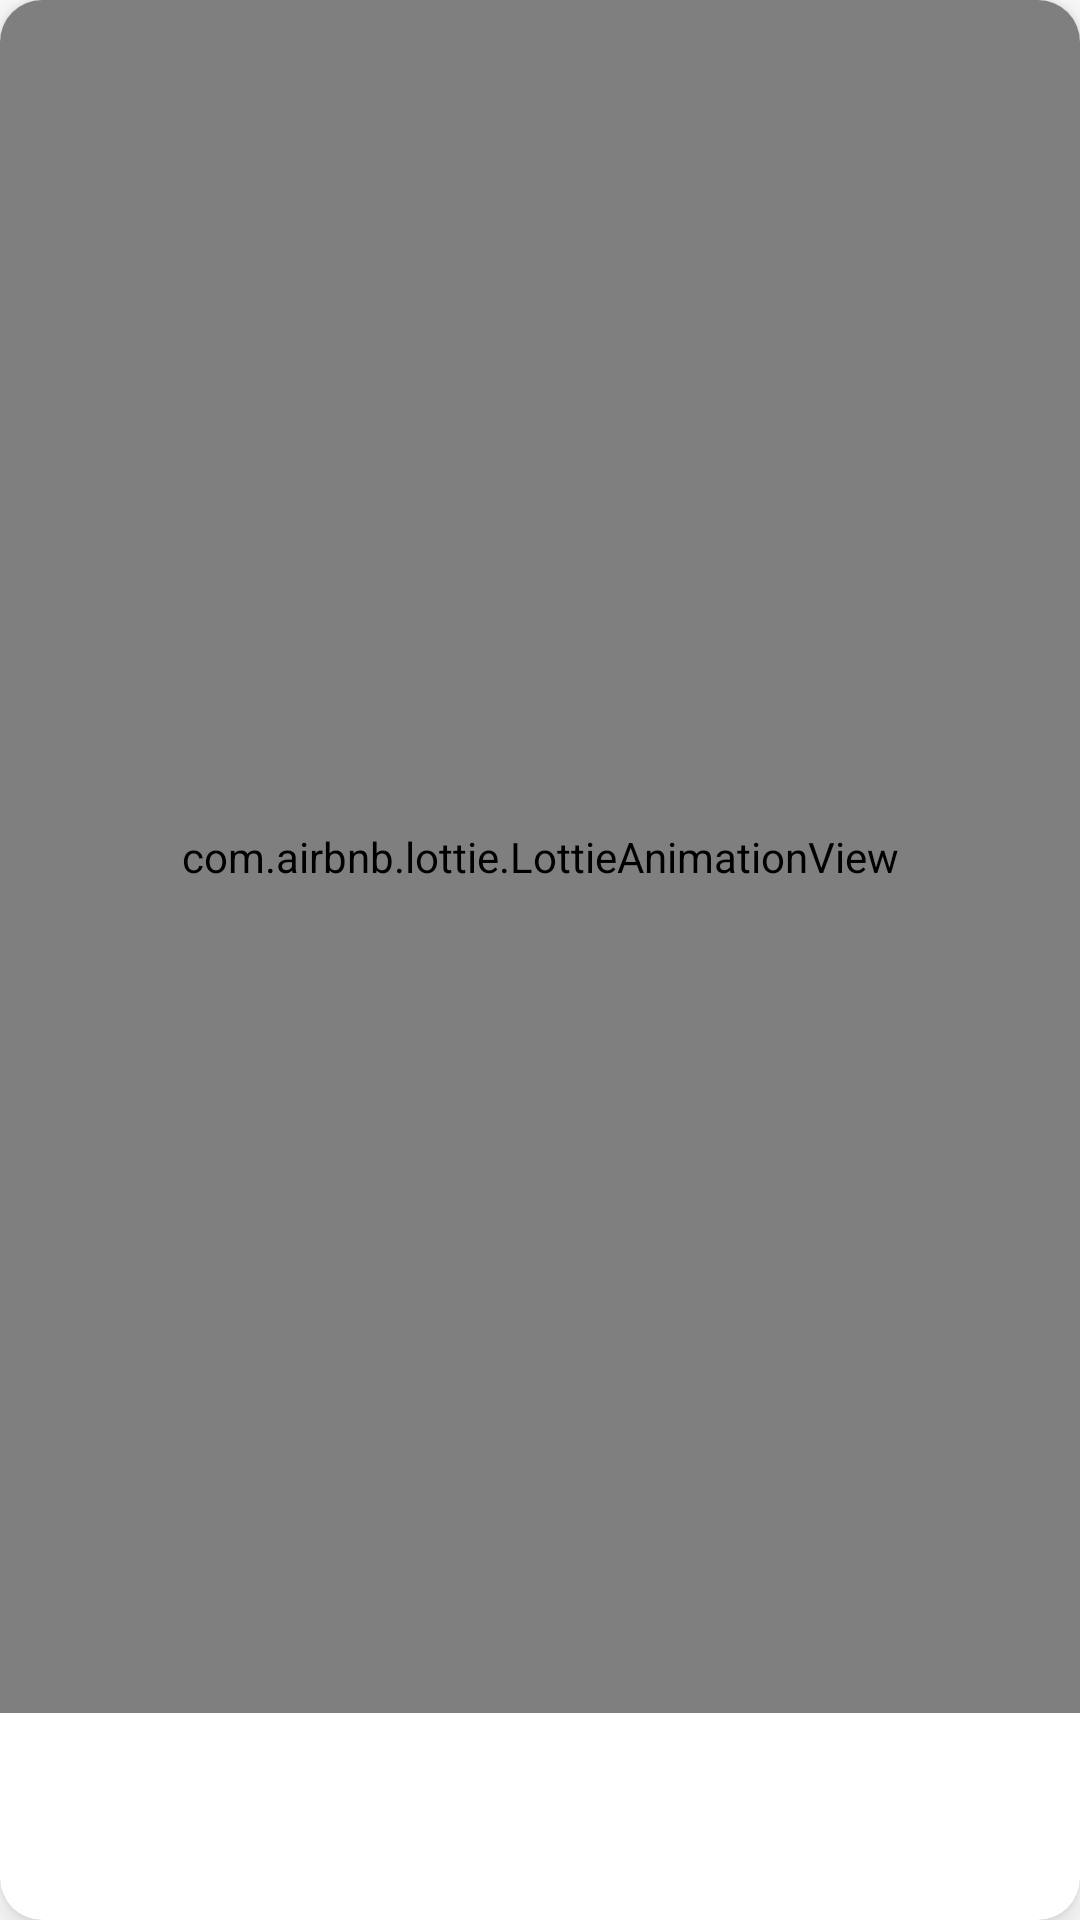

The Android layout XML behind this screen, and the referenced resources:
<!-- AndroidManifest.xml: application theme Theme.MyApplication -->
<!-- res/layout/confirmation_dialgoe.xml -->
<?xml version="1.0" encoding="utf-8"?>
<androidx.cardview.widget.CardView xmlns:android="http://schemas.android.com/apk/res/android"
    xmlns:app="http://schemas.android.com/apk/res-auto"
    android:layout_width="match_parent"
    android:layout_height="@dimen/_200sdp"
    android:layout_margin="20dp"
    app:cardCornerRadius="14dp"
    app:cardElevation="6dp">

    <androidx.constraintlayout.widget.ConstraintLayout
        android:layout_width="match_parent"
        android:layout_height="match_parent">

        <com.airbnb.lottie.LottieAnimationView
            android:id="@+id/img"
            android:layout_width="match_parent"
            android:layout_height="0dp"
            app:layout_constraintBottom_toTopOf="@+id/textView"
            app:layout_constraintEnd_toEndOf="parent"
            app:layout_constraintStart_toStartOf="parent"
            app:layout_constraintTop_toTopOf="parent"
            app:lottie_autoPlay="true"
            app:lottie_loop="false"
            app:lottie_fileName="complete.json" />


        <TextView
            android:id="@+id/textView"
            android:layout_width="match_parent"
            android:layout_height="wrap_content"
            android:gravity="center"
            android:padding="20dp"
            android:lineSpacingExtra="7dp"
            android:layout_marginBottom="10dp"
            android:text=""
            android:textColor="@color/lightBlack"
            android:textSize="@dimen/_12sdp"
            android:textStyle="bold"
            app:layout_constraintBottom_toBottomOf="parent"
            app:layout_constraintEnd_toEndOf="parent"
            app:layout_constraintStart_toStartOf="parent" />


    </androidx.constraintlayout.widget.ConstraintLayout>
</androidx.cardview.widget.CardView>
<!-- resources referenced by this layout -->
<resources>
  <color name="lightBlack">#3F4843</color>
  <style name="Theme.MyApplication" parent="Theme.AppCompat.Light.NoActionBar">
  
          <item name="fontFamily">@font/almarai_regular</item>
          <item name="background">@color/white</item>
          <item name="colorPrimary">@color/primaryColor</item>
          <item name="colorPrimaryDark">@color/primaryColor</item>
          <item name="backgroundColor">@color/white</item>
          <item name="android:ambientShadowAlpha">0.09</item>
          <item name="android:spotShadowAlpha">0.09</item>
  
      </style>
  <color name="white">#FFFFFFFF</color>
  <color name="primaryColor">#F44336</color>
</resources>
